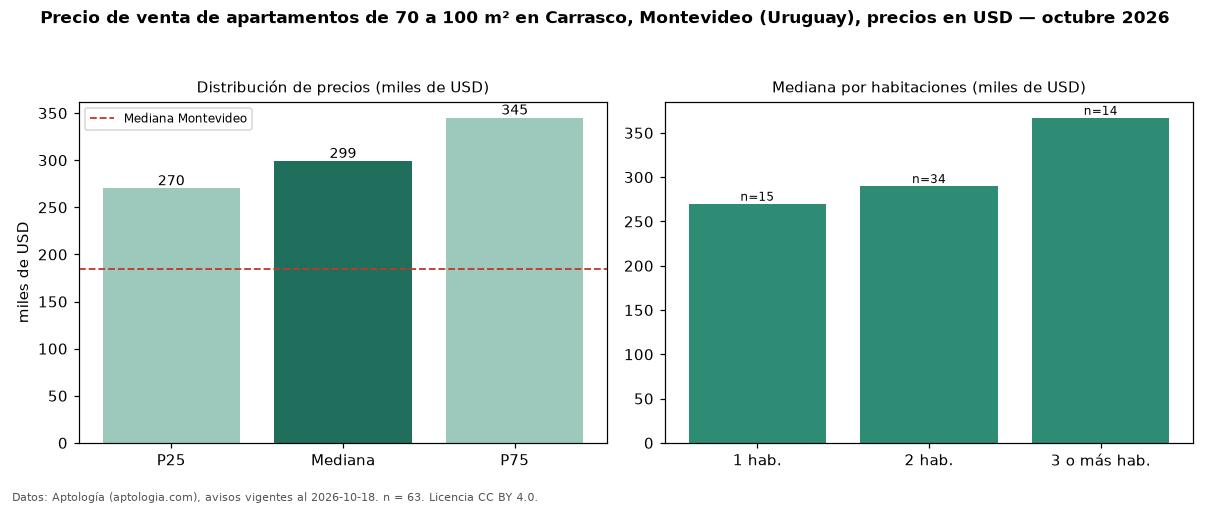

The data file committed next to this chart (first rows):
seccion, metrica, valor, moneda, n
filtro, area3, de 70 a 100 m², , 63
precio, p25, 270000, USD, 63
precio, mediana, 299000, USD, 63
precio, p75, 345000, USD, 63
precio, minimo, 176900, USD, 63
precio, maximo, 550000, USD, 63
m2, mediana_precio_m2, 3738, USD, 63
m2, area_mediana_m2, 82.0, m2, 63
banos, mediana_banos, 1.0, , 
parqueadero, pct_con_parqueadero, 100.0, %, 32
habitaciones, 1, 270000, USD, 15
habitaciones, 2, 290000, USD, 34
habitaciones, 3+, 367025, USD, 14
ciudad, mediana_ciudad_referencia, 185000, USD, 
ciudad, mediana_m2_ciudad, 3040, USD, 
fuente, fecha_datos, 2026-10-18, , 
fuente, atribucion, https://www.aptologia.com/uy/venta/monte…, , 
fuente, licencia, CC BY 4.0, , 
